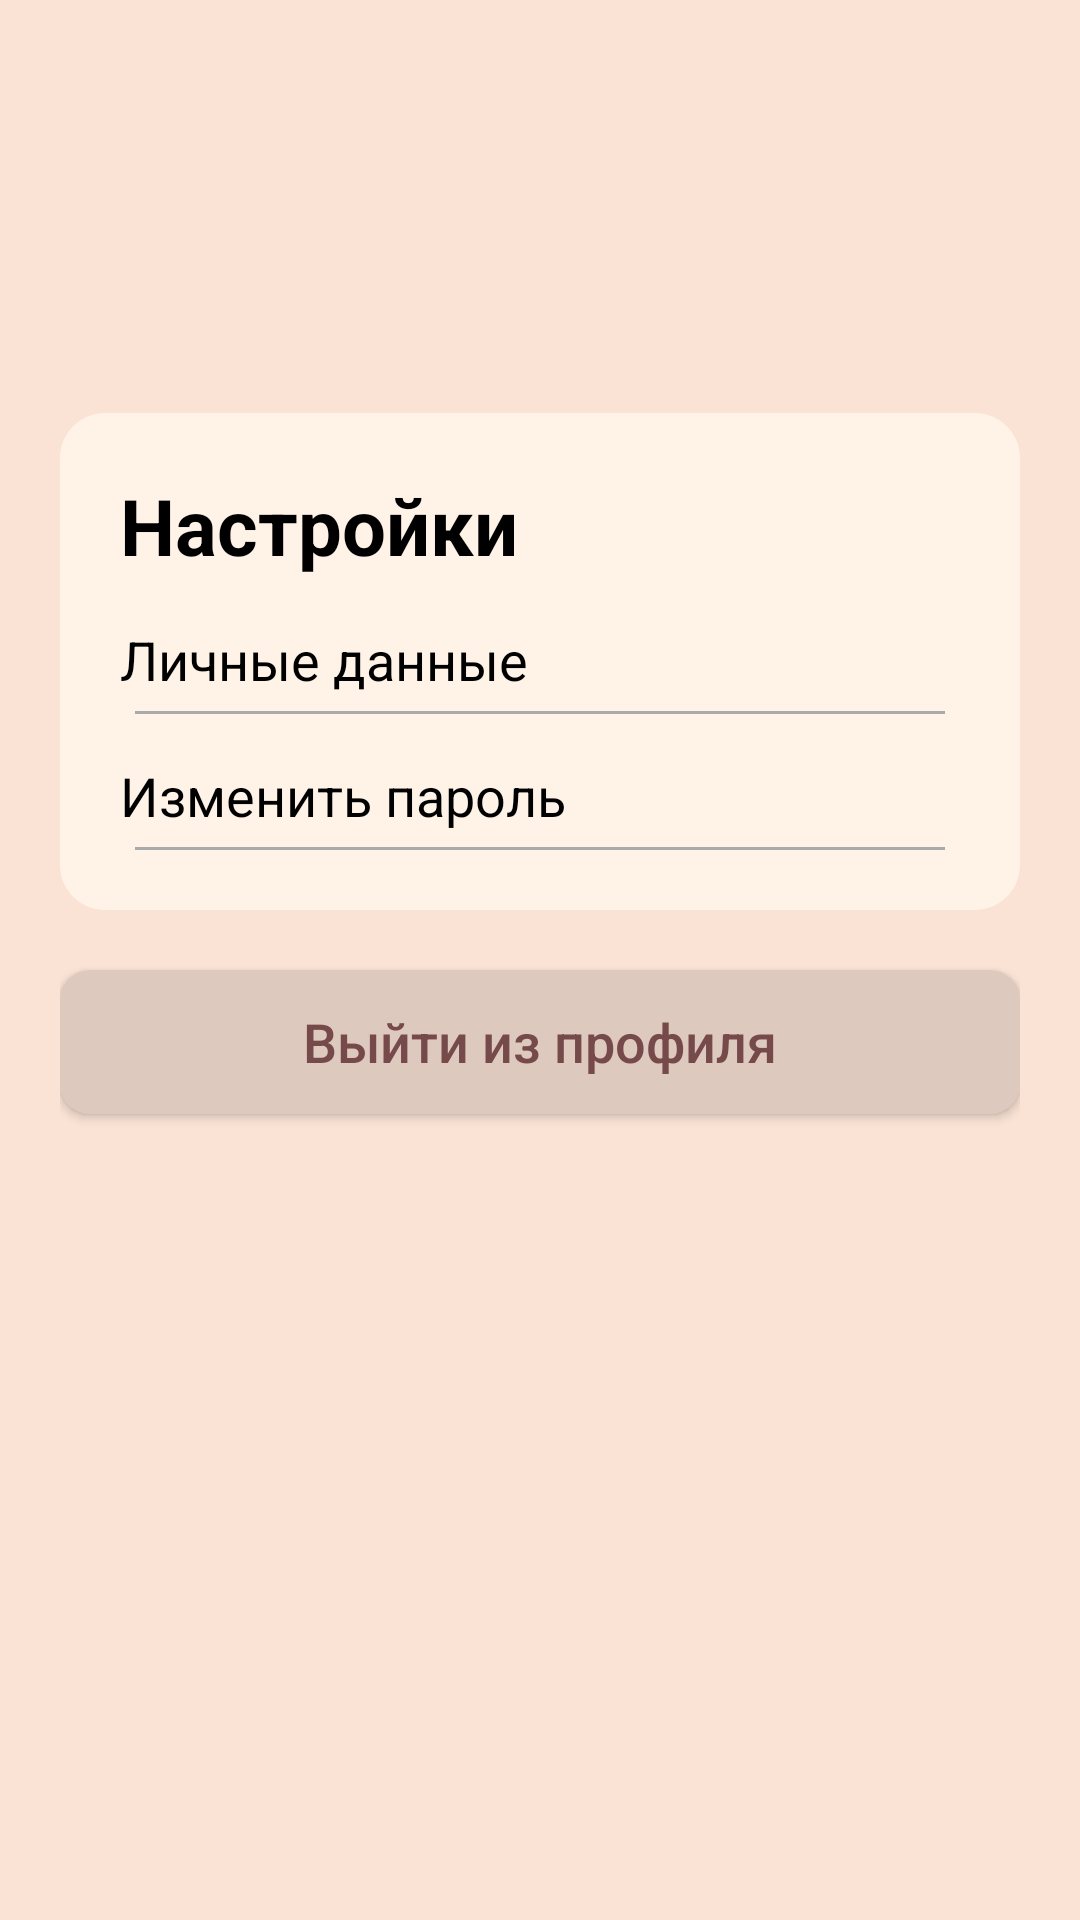

Here is an Android app screen rendered from its layout file. Give the layout XML and the strings, colors and styles it references.
<!-- AndroidManifest.xml: application theme Theme.Ochy -->
<!-- res/layout/fragment_cab_admin.xml -->
<?xml version="1.0" encoding="utf-8"?>
<FrameLayout xmlns:android="http://schemas.android.com/apk/res/android"
    xmlns:tools="http://schemas.android.com/tools"
    android:layout_width="match_parent"
    android:layout_height="match_parent"
    android:background="@color/bezh"
    android:id="@+id/ft"
    tools:context=".Cab_admin">

    <ScrollView
        android:layout_width="match_parent"
        android:layout_height="match_parent"
        android:layout_marginBottom="20dp">
        <LinearLayout
            android:layout_width="match_parent"
            android:layout_height="wrap_content"
            android:orientation="vertical"
            android:layout_marginTop="10dp"
            android:layout_marginHorizontal="20dp">
            <TextView
                android:id="@+id/fio"
                android:layout_width="match_parent"
                android:layout_height="match_parent"
                android:textColor="@color/black"
                android:textStyle="bold"
                android:textSize="30dp"/>
            <TextView
                android:id="@+id/email"
                android:layout_width="match_parent"
                android:layout_height="match_parent"
                android:textStyle="bold"
                android:layout_marginTop="15dp"
                android:textColor="@color/black"
                android:textSize="24dp"/>

            <RelativeLayout
                android:layout_width="wrap_content"
                android:layout_height="wrap_content"
                android:background="@drawable/settings"
                android:layout_marginTop="40dp">
                <LinearLayout
                    android:layout_width="match_parent"
                    android:layout_height="wrap_content"
                    android:layout_marginHorizontal="20dp"
                    android:layout_marginVertical="20dp"
                    android:orientation="vertical">

                    <TextView
                        android:layout_width="wrap_content"
                        android:layout_height="wrap_content"
                        android:textColor="@color/black"
                        android:text="Настройки"
                        android:textSize="26dp"
                        android:textStyle="bold"/>

                    <TextView
                        android:id="@+id/lk"
                        android:layout_marginTop="15dp"
                        android:layout_width="match_parent"
                        android:layout_height="wrap_content"
                        android:textColor="@color/black"
                        android:text="Личные данные"
                        android:textSize="18dp"
                        />

                    <View
                        android:layout_width="match_parent"
                        android:layout_marginTop="5dp"
                        android:layout_marginHorizontal="5dp"
                        android:layout_height="1dp"
                        android:background="@android:color/darker_gray"/>

                    <TextView
                        android:id="@+id/reset"
                        android:layout_marginTop="15dp"
                        android:layout_width="match_parent"
                        android:layout_height="wrap_content"
                        android:textColor="@color/black"
                        android:text="Изменить пароль"
                        android:textSize="18dp"
                        />
                    <View
                        android:layout_width="match_parent"
                        android:layout_marginTop="5dp"
                        android:layout_marginHorizontal="5dp"
                        android:layout_height="1dp"
                        android:background="@android:color/darker_gray"/>
                </LinearLayout>
            </RelativeLayout>

            <androidx.appcompat.widget.AppCompatButton
                android:layout_gravity="center"
                android:layout_marginTop="20dp"
                android:textSize="18dp"
                android:layout_width="match_parent"
                android:layout_height="wrap_content"
                android:layout_weight="1"
                android:paddingHorizontal="40dp"
                android:layout_marginBottom="40dp"
                android:text="Выйти из профиля"
                android:textColor="#FF764A4B"
                android:textAllCaps="false"
                android:background="@drawable/btn_exit"/>
        </LinearLayout>
    </ScrollView>
</FrameLayout>
<!-- resources referenced by this layout -->
<resources>
  <color name="bezh">#FAE3D5</color>
  <color name="black">#FF000000</color>
  <!-- drawable btn_exit (drawable) -->
  <?xml version="1.0" encoding="utf-8"?>
  <shape xmlns:android="http://schemas.android.com/apk/res/android" android:shape="rectangle" >
      <solid android:color="#DDC9BE"/>
  
      <corners android:radius="10dp"/>
  </shape>
  <!-- drawable settings (drawable) -->
  <?xml version="1.0" encoding="utf-8"?>
  <shape xmlns:android="http://schemas.android.com/apk/res/android" android:shape="rectangle">
      <corners android:radius="15dp"/>
      <solid android:color="#FFF3E8"/>
  </shape>
  <style name="Theme.Ochy" parent="Theme.AppCompat.Light.NoActionBar">
          
          <item name="colorPrimary">@color/bezh</item>
          <item name="colorPrimaryVariant">@color/purple_700</item>
          <item name="colorOnPrimary">@color/white</item>
          
          <item name="colorSecondary">@color/teal_200</item>
          <item name="colorSecondaryVariant">@color/teal_700</item>
          <item name="colorOnSecondary">@color/black</item>
          
          <item name="android:statusBarColor">@color/bezh</item>
          
          <item name="bgc">@color/white</item>
          <item name="hint_color">@color/gray</item>
          <item name="tC">@color/black</item>
          <item name="acc">#818181</item>
  
          <item name="ThemeColorMain">@color/green</item>
          <item name="dividerColorTheme">@color/dark_gray</item>
          <item name="posts_color">@color/white</item>
  
      </style>
  <color name="purple_700">#FF3700B3</color>
  <color name="white">#FFFFFFFF</color>
  <color name="teal_200">#FF03DAC5</color>
  <color name="teal_700">#FF018786</color>
  <color name="gray">#A5A5A5</color>
  <color name="green">#5CA339</color>
  <color name="dark_gray">#cbcbcb</color>
</resources>
